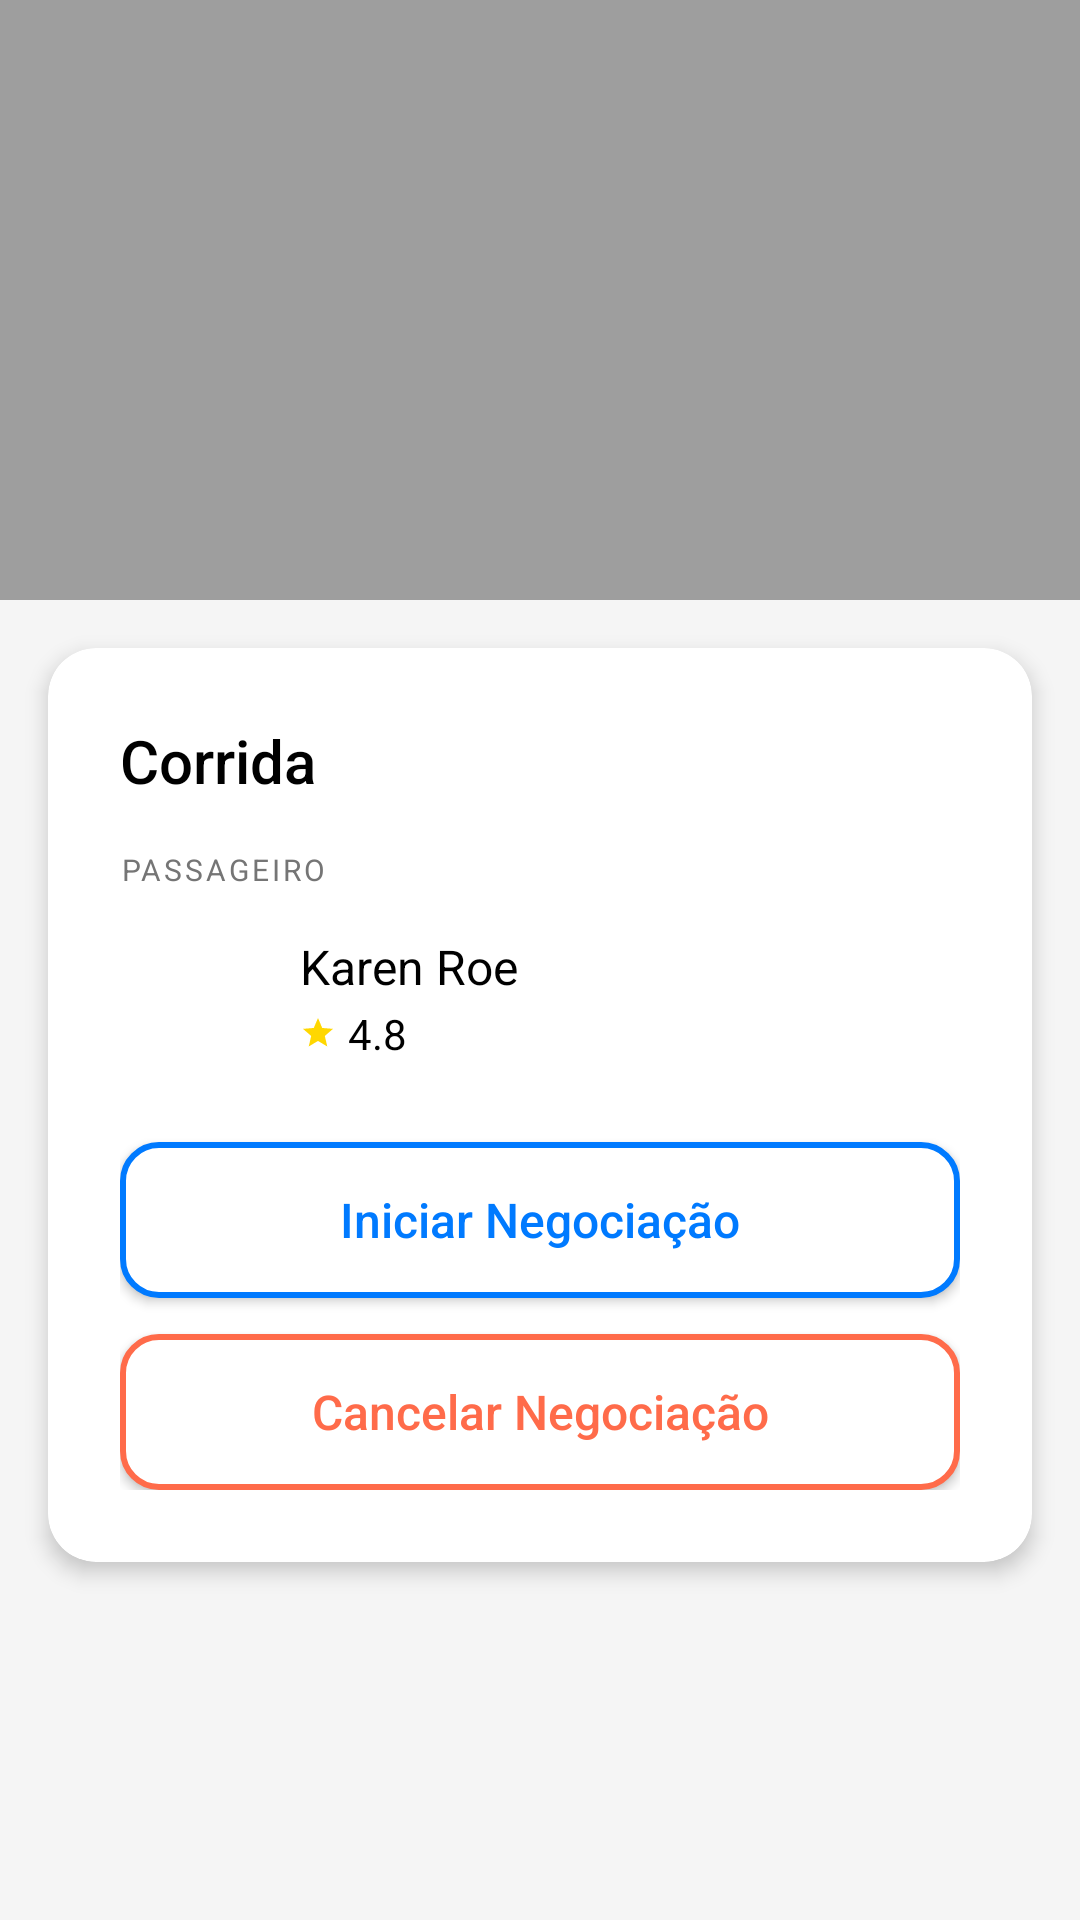

Android layout source for this screen:
<!-- AndroidManifest.xml: application theme Theme.RoutePiresFront -->
<!-- res/layout/activity_procurando_corrida.xml -->
<?xml version="1.0" encoding="utf-8"?>
<androidx.constraintlayout.widget.ConstraintLayout
    xmlns:android="http://schemas.android.com/apk/res/android"
    xmlns:app="http://schemas.android.com/apk/res-auto"
    android:layout_width="match_parent"
    android:layout_height="match_parent"
    android:background="#F5F5F5">

    <View
        android:id="@+id/fragmentContainer"
        android:layout_width="0dp"
        android:layout_height="200dp"
        android:background="#9E9E9E"
        app:layout_constraintEnd_toEndOf="parent"
        app:layout_constraintStart_toStartOf="parent"
        app:layout_constraintTop_toTopOf="parent" />


    
    <androidx.cardview.widget.CardView
        android:id="@+id/cardCorrida"
        android:layout_width="0dp"
        android:layout_height="wrap_content"
        android:layout_marginStart="16dp"
        android:layout_marginEnd="16dp"
        android:layout_marginTop="16dp"
        android:layout_marginBottom="16dp"
        app:cardCornerRadius="16dp"
        app:cardElevation="4dp"
        app:cardBackgroundColor="#FFFFFF"
        app:layout_constraintEnd_toEndOf="parent"
        app:layout_constraintStart_toStartOf="parent"
        app:layout_constraintTop_toBottomOf="@id/fragmentContainer"
        app:layout_constraintBottom_toBottomOf="parent"
        app:layout_constraintVertical_bias="0">

        <LinearLayout
            android:layout_width="match_parent"
            android:layout_height="wrap_content"
            android:orientation="vertical"
            android:padding="24dp">

            
            <TextView
                android:id="@+id/tvCorrida"
                android:layout_width="wrap_content"
                android:layout_height="wrap_content"
                android:text="Corrida"
                android:textSize="20sp"
                android:textColor="#000000"
                android:fontFamily="sans-serif-medium"
                android:layout_marginBottom="16dp" />

            
            <TextView
                android:id="@+id/tvPassageiroLabel"
                android:layout_width="wrap_content"
                android:layout_height="wrap_content"
                android:text="PASSAGEIRO"
                android:textSize="10sp"
                android:textColor="#757575"
                android:letterSpacing="0.1"
                android:layout_marginBottom="12dp" />

            
            <LinearLayout
                android:layout_width="match_parent"
                android:layout_height="wrap_content"
                android:orientation="horizontal"
                android:gravity="center_vertical"
                android:layout_marginBottom="24dp">

                
                <View
                    android:id="@+id/avatarPassageiro"
                    android:layout_width="48dp"
                    android:layout_height="48dp"
                    android:background="@drawable/ic_user_avatar" />

                
                <LinearLayout
                    android:layout_width="0dp"
                    android:layout_height="wrap_content"
                    android:layout_weight="1"
                    android:orientation="vertical"
                    android:layout_marginStart="12dp">

                    <TextView
                        android:id="@+id/tvNomePassageiro"
                        android:layout_width="wrap_content"
                        android:layout_height="wrap_content"
                        android:text="Karen Roe"
                        android:textSize="16sp"
                        android:textColor="#000000"
                        android:fontFamily="sans-serif" />

                    <LinearLayout
                        android:layout_width="wrap_content"
                        android:layout_height="wrap_content"
                        android:orientation="horizontal"
                        android:gravity="center_vertical"
                        android:layout_marginTop="2dp">

                        <ImageView
                            android:layout_width="12dp"
                            android:layout_height="12dp"
                            android:src="@drawable/ic_star"
                            android:layout_marginEnd="4dp" />

                        <TextView
                            android:id="@+id/tvRating"
                            android:layout_width="wrap_content"
                            android:layout_height="wrap_content"
                            android:text="4.8"
                            android:textSize="14sp"
                            android:textColor="#000000" />
                    </LinearLayout>
                </LinearLayout>
            </LinearLayout>

            
            <androidx.appcompat.widget.AppCompatButton
                android:id="@+id/btnIniciarNegociacao"
                android:layout_width="match_parent"
                android:layout_height="52dp"
                android:text="Iniciar Negociação"
                android:textColor="#007AFF"
                android:textSize="16sp"
                android:textAllCaps="false"
                android:background="@drawable/btn_outline_blue"
                android:fontFamily="sans-serif-medium"
                android:layout_marginBottom="12dp" />

            
            <androidx.appcompat.widget.AppCompatButton
                android:id="@+id/btnCancelarNegociacao"
                android:layout_width="match_parent"
                android:layout_height="52dp"
                android:text="Cancelar Negociação"
                android:textColor="#FF6B4A"
                android:textSize="16sp"
                android:textAllCaps="false"
                android:background="@drawable/btn_outline_red"
                android:fontFamily="sans-serif-medium" />

        </LinearLayout>
    </androidx.cardview.widget.CardView>

</androidx.constraintlayout.widget.ConstraintLayout>
<!-- resources referenced by this layout -->
<resources>
  <!-- drawable btn_outline_blue (drawable) -->
  <?xml version="1.0" encoding="utf-8"?>
  <shape xmlns:android="http://schemas.android.com/apk/res/android">
      <solid android:color="#FFFFFF" />
      <stroke
          android:width="2dp"
          android:color="#007AFF" />
      <corners android:radius="12dp" />
  </shape>
  <!-- drawable btn_outline_red (drawable) -->
  <?xml version="1.0" encoding="utf-8"?>
  <shape xmlns:android="http://schemas.android.com/apk/res/android">
      <solid android:color="#FFFFFF" />
      <stroke
          android:width="2dp"
          android:color="#FF6B4A" />
      <corners android:radius="12dp" />
  </shape>
  <!-- drawable ic_star (drawable) -->
  <?xml version="1.0" encoding="utf-8"?>
  <vector xmlns:android="http://schemas.android.com/apk/res/android"
      android:width="12dp"
      android:height="12dp"
      android:viewportWidth="24"
      android:viewportHeight="24">
      <path
          android:fillColor="#FFD700"
          android:pathData="M12,17.27L18.18,21l-1.64,-7.03L22,9.24l-7.19,-0.61L12,2 9.19,8.63 2,9.24l5.46,4.73L5.82,21z" />
  </vector>
  <style name="Theme.RoutePiresFront" parent="Base.Theme.RoutePiresFront" />
  <style name="Base.Theme.RoutePiresFront" parent="Theme.Material3.DayNight.NoActionBar">
          
          
      </style>
</resources>
